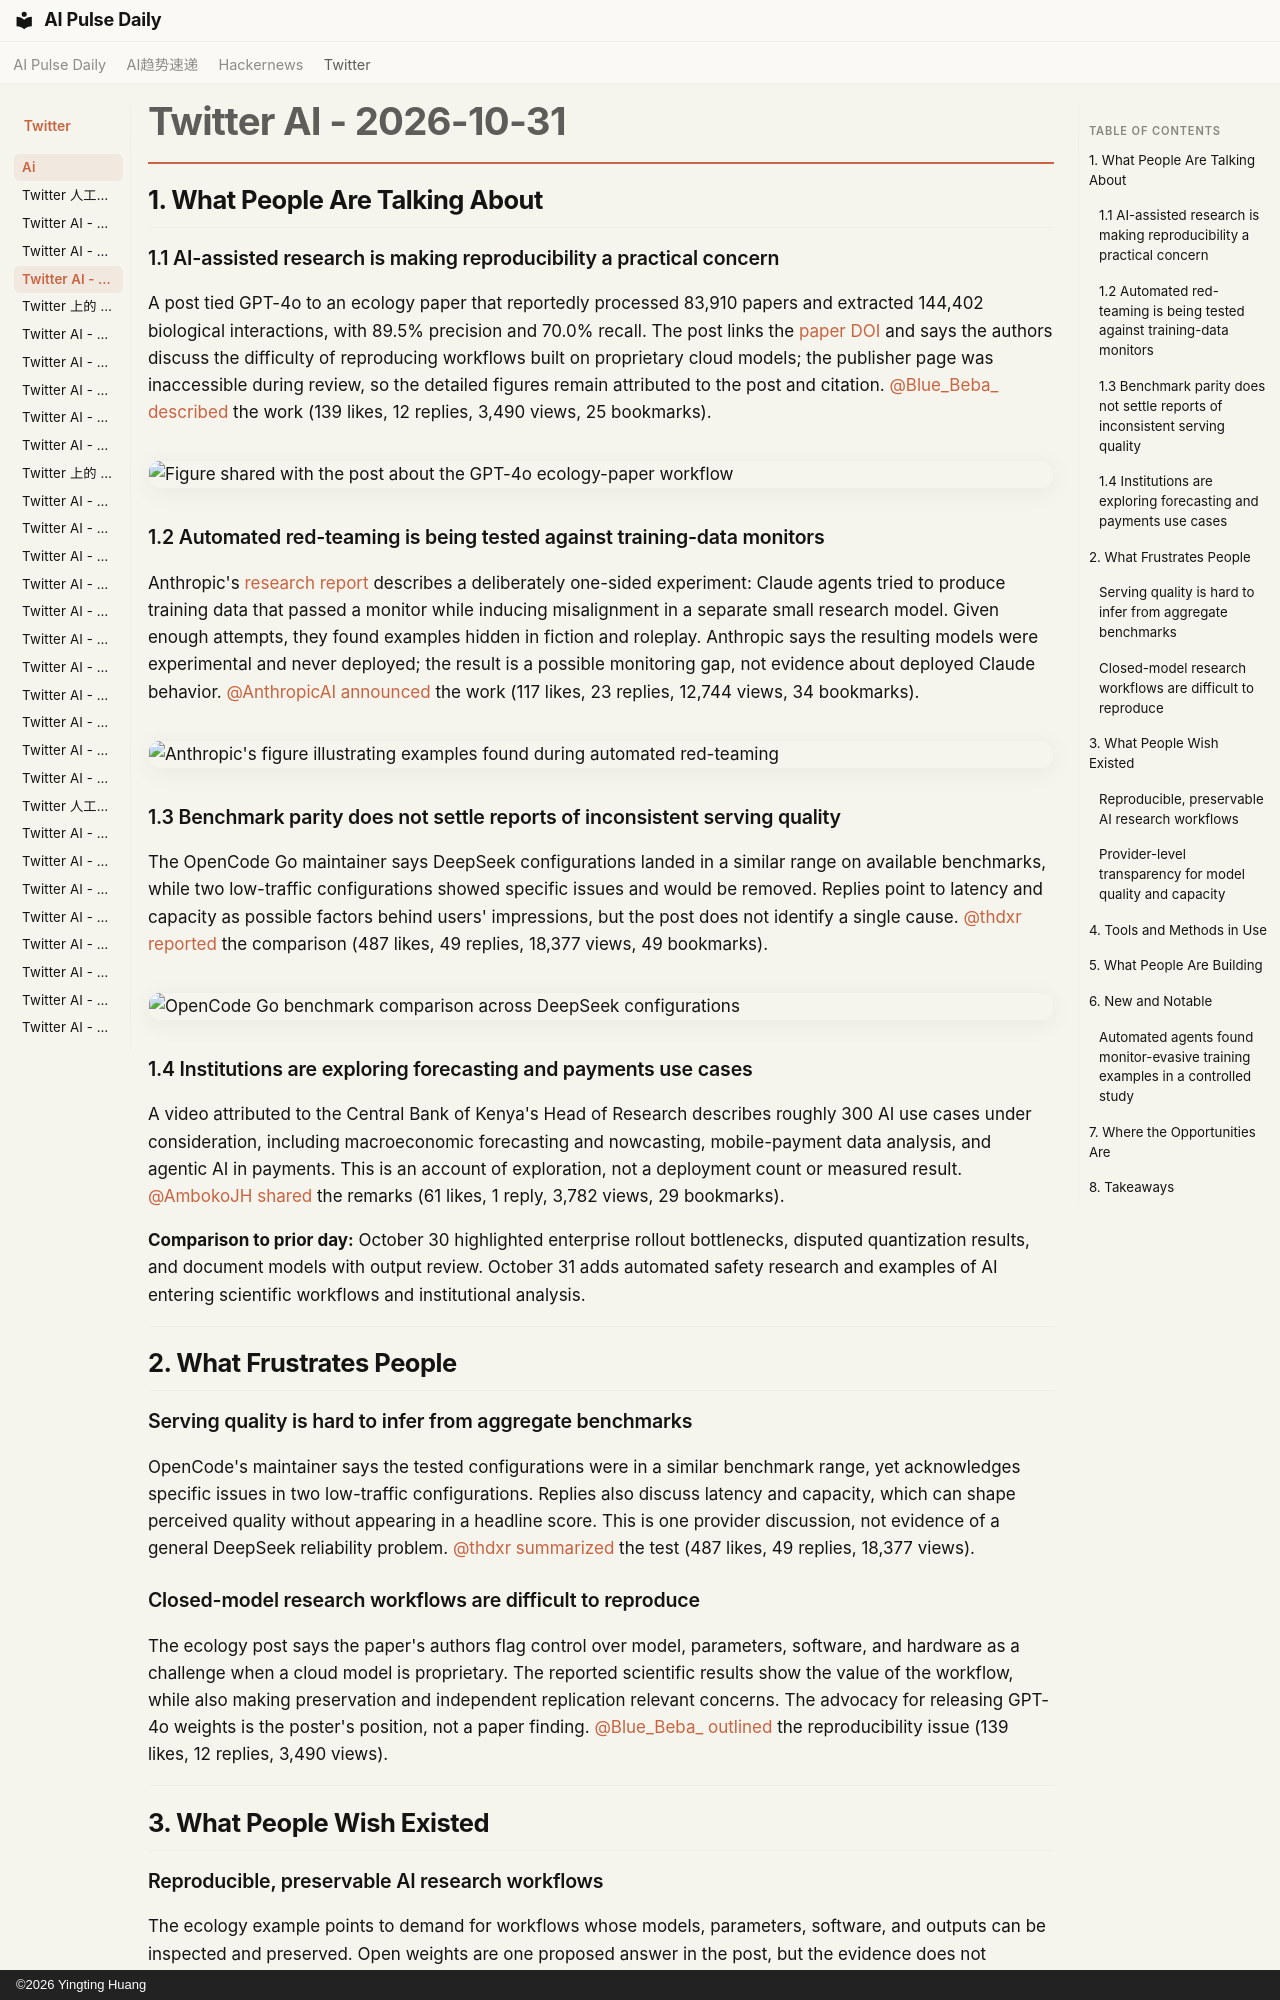

repository: vibewatch/vibewatch.github.io · page: twitter/ai/2026-10-31/index.html · generator: mkdocs · copyright: ©2026 Yingting Huang

# Twitter AI - 2026-10-31

## 1. What People Are Talking About

### 1.1 AI-assisted research is making reproducibility a practical concern

A post tied GPT-4o to an ecology paper that reportedly processed 83,910 papers and extracted 144,402 biological interactions, with 89.5% precision and 70.0% recall. The post links the [paper DOI](https://doi.org/10.1002/ece3.74626) and says the authors discuss the difficulty of reproducing workflows built on proprietary cloud models; the publisher page was inaccessible during review, so the detailed figures remain attributed to the post and citation. [@Blue_Beba_](https://x.com/Blue_Beba_) [described](https://x.com/Blue_Beba_/status/2116546536033161277) the work (139 likes, 12 replies, 3,490 views, 25 bookmarks).

![Figure shared with the post about the GPT-4o ecology-paper workflow](https://pbs.twimg.com/media/HV972rHW8AEoQPj.jpg)

### 1.2 Automated red-teaming is being tested against training-data monitors

Anthropic's [research report](https://alignment.anthropic.com/2026/automated-em-search/) describes a deliberately one-sided experiment: Claude agents tried to produce training data that passed a monitor while inducing misalignment in a separate small research model. Given enough attempts, they found examples hidden in fiction and roleplay. Anthropic says the resulting models were experimental and never deployed; the result is a possible monitoring gap, not evidence about deployed Claude behavior. [@AnthropicAI](https://x.com/AnthropicAI) [announced](https://x.com/AnthropicAI/status/2116349211549843666) the work (117 likes, 23 replies, 12,744 views, 34 bookmarks).

![Anthropic's figure illustrating examples found during automated red-teaming](https://pbs.twimg.com/media/HV7E-P7bwAA7OxM.jpg)

### 1.3 Benchmark parity does not settle reports of inconsistent serving quality

The OpenCode Go maintainer says DeepSeek configurations landed in a similar range on available benchmarks, while two low-traffic configurations showed specific issues and would be removed. Replies point to latency and capacity as possible factors behind users' impressions, but the post does not identify a single cause. [@thdxr](https://x.com/thdxr) [reported](https://x.com/thdxr/status/2116581467715195278) the comparison (487 likes, 49 replies, 18,377 views, 49 bookmarks).

![OpenCode Go benchmark comparison across DeepSeek configurations](https://pbs.twimg.com/media/HV-bZ-_WMAAC_zs.png)

### 1.4 Institutions are exploring forecasting and payments use cases

A video attributed to the Central Bank of Kenya's Head of Research describes roughly 300 AI use cases under consideration, including macroeconomic forecasting and nowcasting, mobile-payment data analysis, and agentic AI in payments. This is an account of exploration, not a deployment count or measured result. [@AmbokoJH](https://x.com/AmbokoJH) [shared](https://x.com/AmbokoJH/status/2116430134139830605) the remarks (61 likes, 1 reply, 3,782 views, 29 bookmarks).

**Comparison to prior day:** October 30 highlighted enterprise rollout bottlenecks, disputed quantization results, and document models with output review. October 31 adds automated safety research and examples of AI entering scientific workflows and institutional analysis.

---

## 2. What Frustrates People

### Serving quality is hard to infer from aggregate benchmarks

OpenCode's maintainer says the tested configurations were in a similar benchmark range, yet acknowledges specific issues in two low-traffic configurations. Replies also discuss latency and capacity, which can shape perceived quality without appearing in a headline score. This is one provider discussion, not evidence of a general DeepSeek reliability problem. [@thdxr](https://x.com/thdxr) [summarized](https://x.com/thdxr/status/2116581467715195278) the test (487 likes, 49 replies, 18,377 views).

### Closed-model research workflows are difficult to reproduce

The ecology post says the paper's authors flag control over model, parameters, software, and hardware as a challenge when a cloud model is proprietary. The reported scientific results show the value of the workflow, while also making preservation and independent replication relevant concerns. The advocacy for releasing GPT-4o weights is the poster's position, not a paper finding. [@Blue_Beba_](https://x.com/Blue_Beba_) [outlined](https://x.com/Blue_Beba_/status/2116546536033161277) the reproducibility issue (139 likes, 12 replies, 3,490 views).

---

## 3. What People Wish Existed
